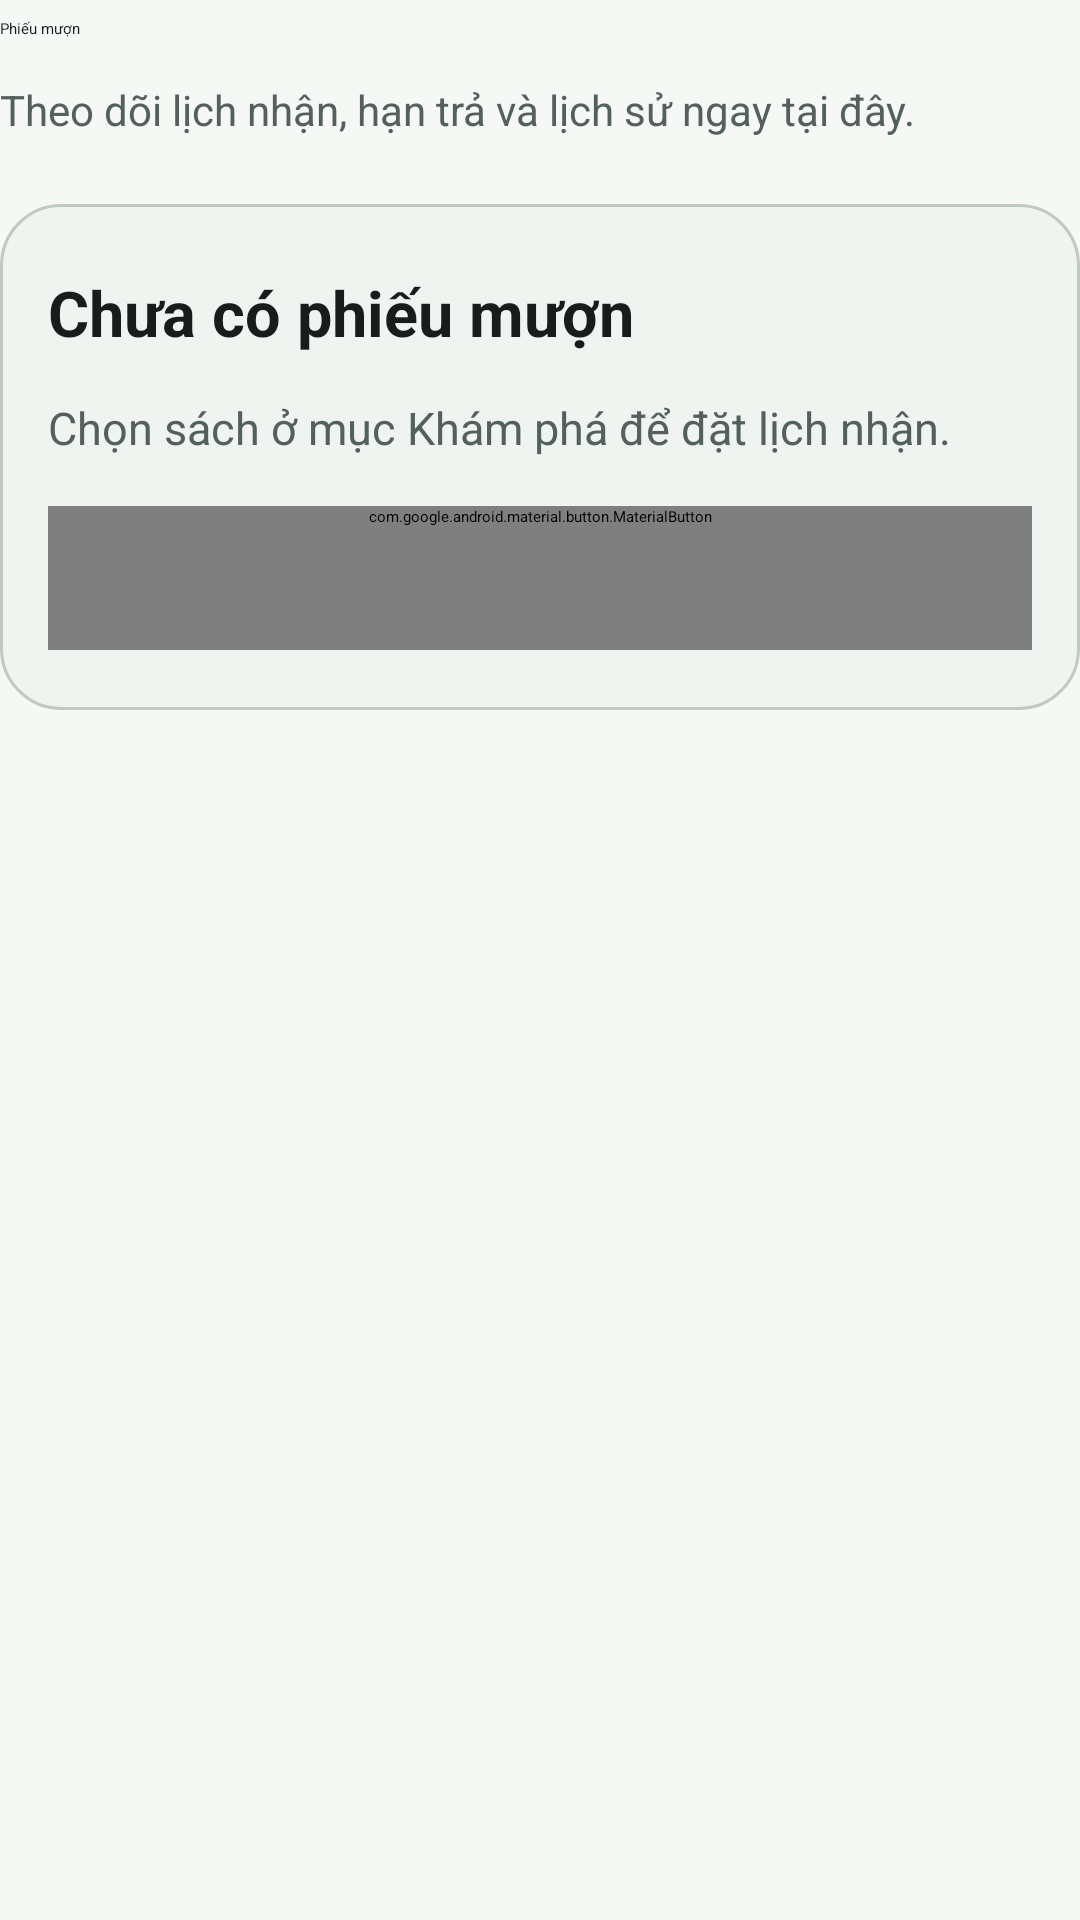

Here is an Android app screen rendered from its layout file. Give the layout XML and the strings, colors and styles it references.
<!-- AndroidManifest.xml: application theme Theme.BookHub -->
<!-- res/layout/view_loans_header.xml -->
<?xml version="1.0" encoding="utf-8"?>
<LinearLayout xmlns:android="http://schemas.android.com/apk/res/android"
    xmlns:app="http://schemas.android.com/apk/res-auto"
    android:id="@+id/content"
    android:layout_width="match_parent" android:layout_height="wrap_content"
    android:orientation="vertical">
    <TextView android:layout_width="match_parent" android:layout_height="wrap_content"
        android:paddingTop="6dp" android:paddingBottom="8dp" android:text="@string/loans"
        android:textColor="?attr/colorOnSurface" android:textAppearance="?attr/textAppearanceHeadlineSmall" />
    <TextView android:layout_width="match_parent" android:layout_height="wrap_content"
        android:paddingTop="6dp" android:paddingBottom="8dp" android:lineSpacingExtra="3dp"
        android:text="@string/loans_description" android:textColor="@color/muted" android:textSize="14sp" />
    <TextView android:id="@+id/loans_overdue"
        android:layout_width="match_parent" android:layout_height="wrap_content"
        android:layout_marginTop="12dp" android:padding="16dp"
        android:background="?attr/colorErrorContainer"
        android:textColor="?attr/colorOnErrorContainer"
        android:textAppearance="?attr/textAppearanceBodyLarge"
        android:visibility="gone" />
    <LinearLayout android:id="@+id/loans_empty"
        android:layout_width="match_parent" android:layout_height="wrap_content"
        android:layout_marginTop="14dp" android:layout_marginBottom="4dp"
        android:background="@drawable/panel" android:orientation="vertical"
        android:padding="@dimen/card_padding">
        <TextView android:layout_width="match_parent" android:layout_height="wrap_content"
            android:paddingTop="6dp" android:paddingBottom="8dp"
            android:text="@string/no_loans" android:textColor="@color/ink"
            android:textSize="21sp" android:textStyle="bold" />
        <TextView android:layout_width="match_parent" android:layout_height="wrap_content"
            android:paddingTop="6dp" android:paddingBottom="8dp" android:lineSpacingExtra="3dp"
            android:text="@string/no_loans_description" android:textColor="@color/muted" android:textSize="15sp" />
        <com.google.android.material.button.MaterialButton android:id="@+id/loans_explore"
            style="?attr/materialButtonTonalStyle"
            android:layout_width="match_parent" android:layout_height="wrap_content"
            android:layout_marginTop="8dp" android:layout_marginBottom="4dp" android:minHeight="48dp"
            android:text="@string/explore_books" app:cornerRadius="20dp" />
    </LinearLayout>
</LinearLayout>
<!-- resources referenced by this layout -->
<resources>
  <color name="ink">#171D1B</color>
  <color name="muted">#53605B</color>
  <dimen name="card_padding">16dp</dimen>
  <!-- drawable panel (drawable) -->
  <shape xmlns:android="http://schemas.android.com/apk/res/android">
      <solid android:color="@color/surface_container_low" />
      <corners android:radius="@dimen/card_radius" />
      <stroke android:width="1dp" android:color="@color/outline_variant" />
  </shape>
  <string name="explore_books">Khám phá sách</string>
  <string name="loans">Phiếu mượn</string>
  <string name="loans_description">Theo dõi lịch nhận, hạn trả và lịch sử ngay tại đây.</string>
  <string name="no_loans">Chưa có phiếu mượn</string>
  <string name="no_loans_description">Chọn sách ở mục Khám phá để đặt lịch nhận.</string>
  <color name="surface_container_low">#EFF4F0</color>
  <dimen name="card_radius">20dp</dimen>
  <color name="outline_variant">#C0C9C3</color>
  <color name="forest">#1B5E51</color>
  <color name="on_primary">#FFFFFF</color>
  <color name="primary_container">#A3F2DC</color>
  <color name="on_primary_container">#00201A</color>
  <color name="secondary">#00639B</color>
  <color name="on_secondary">#FFFFFF</color>
  <color name="secondary_container">#CEE5FF</color>
  <color name="on_secondary_container">#001D33</color>
  <color name="tertiary">#7B5800</color>
  <color name="on_tertiary">#FFFFFF</color>
  <color name="tertiary_container">#FFDEA1</color>
  <color name="on_tertiary_container">#271900</color>
  <color name="error">#BA1A1A</color>
  <color name="on_error">#FFFFFF</color>
  <color name="error_container">#FFDAD6</color>
  <color name="on_error_container">#410002</color>
  <color name="paper">#F5F8F5</color>
  <color name="surface">#FFFFFF</color>
  <color name="surface_variant">#DAE5DF</color>
  <color name="surface_container_lowest">#FFFFFF</color>
  <color name="surface_container">#E8EFEA</color>
  <color name="surface_container_high">#E2EAE4</color>
  <color name="surface_container_highest">#DCE4DE</color>
  <color name="outline">#6F7974</color>
  <style name="ShapeAppearance.BookHub.SmallComponent" parent="ShapeAppearance.Material3.Corner.Small">
          <item name="cornerSize">8dp</item>
      </style>
  <style name="ShapeAppearance.BookHub.MediumComponent" parent="ShapeAppearance.Material3.Corner.Medium">
          <item name="cornerSize">16dp</item>
      </style>
  <style name="ShapeAppearance.BookHub.LargeComponent" parent="ShapeAppearance.Material3.Corner.Large">
          <item name="cornerSize">20dp</item>
      </style>
  <style name="ShapeAppearance.BookHub.ExtraLargeComponent" parent="ShapeAppearance.Material3.Corner.ExtraLarge">
          <item name="cornerSize">28dp</item>
      </style>
</resources>
